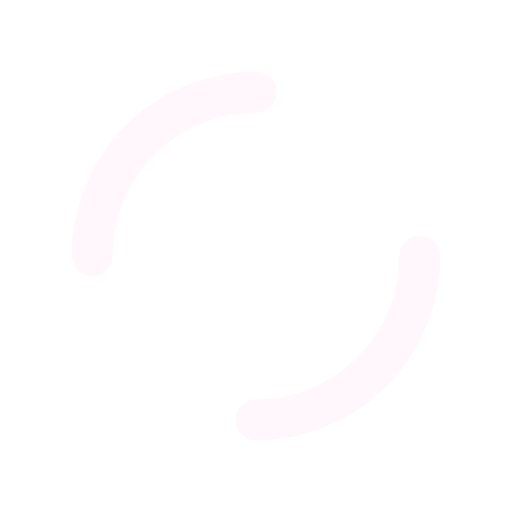
t = 0.00 s
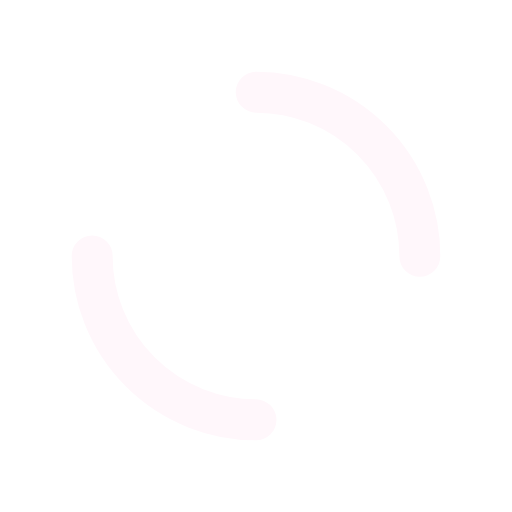
t = 0.25 s
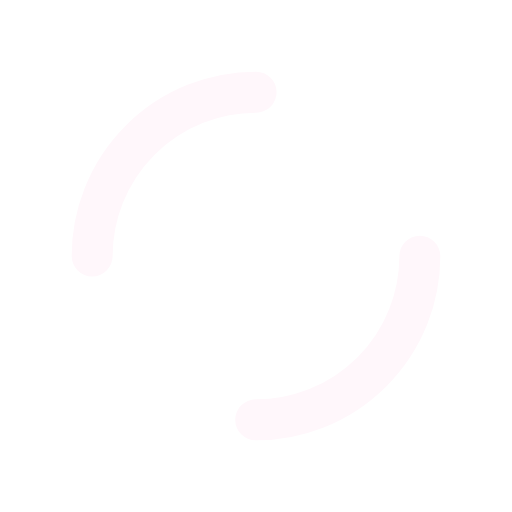
t = 0.50 s
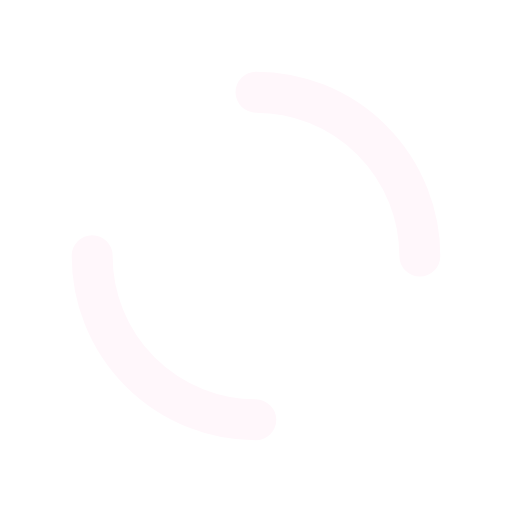
t = 0.75 s

The animated SVG that drew these frames (rendered in a browser with its animation timeline set to each time). Animation: 1 SMIL element (animateTransform=1); one cycle of 1.00 s, repeats indefinitely.

<svg xmlns="http://www.w3.org/2000/svg" viewBox="0 0 100 100" preserveAspectRatio="xMidYMid" width="100" height="100" style="shape-rendering: auto; display: block; background: transparent;" xmlns:xlink="http://www.w3.org/1999/xlink"><g><circle stroke-linecap="round" fill="none" stroke-dasharray="50.26548245743669 50.26548245743669" stroke="#fff7fb" stroke-width="8" r="32" cy="50" cx="50">
  <animateTransform values="0 50 50;360 50 50" keyTimes="0;1" dur="1s" repeatCount="indefinite" type="rotate" attributeName="transform"></animateTransform>
</circle><g></g></g><!-- [ldio] generated by https://loading.io --></svg>